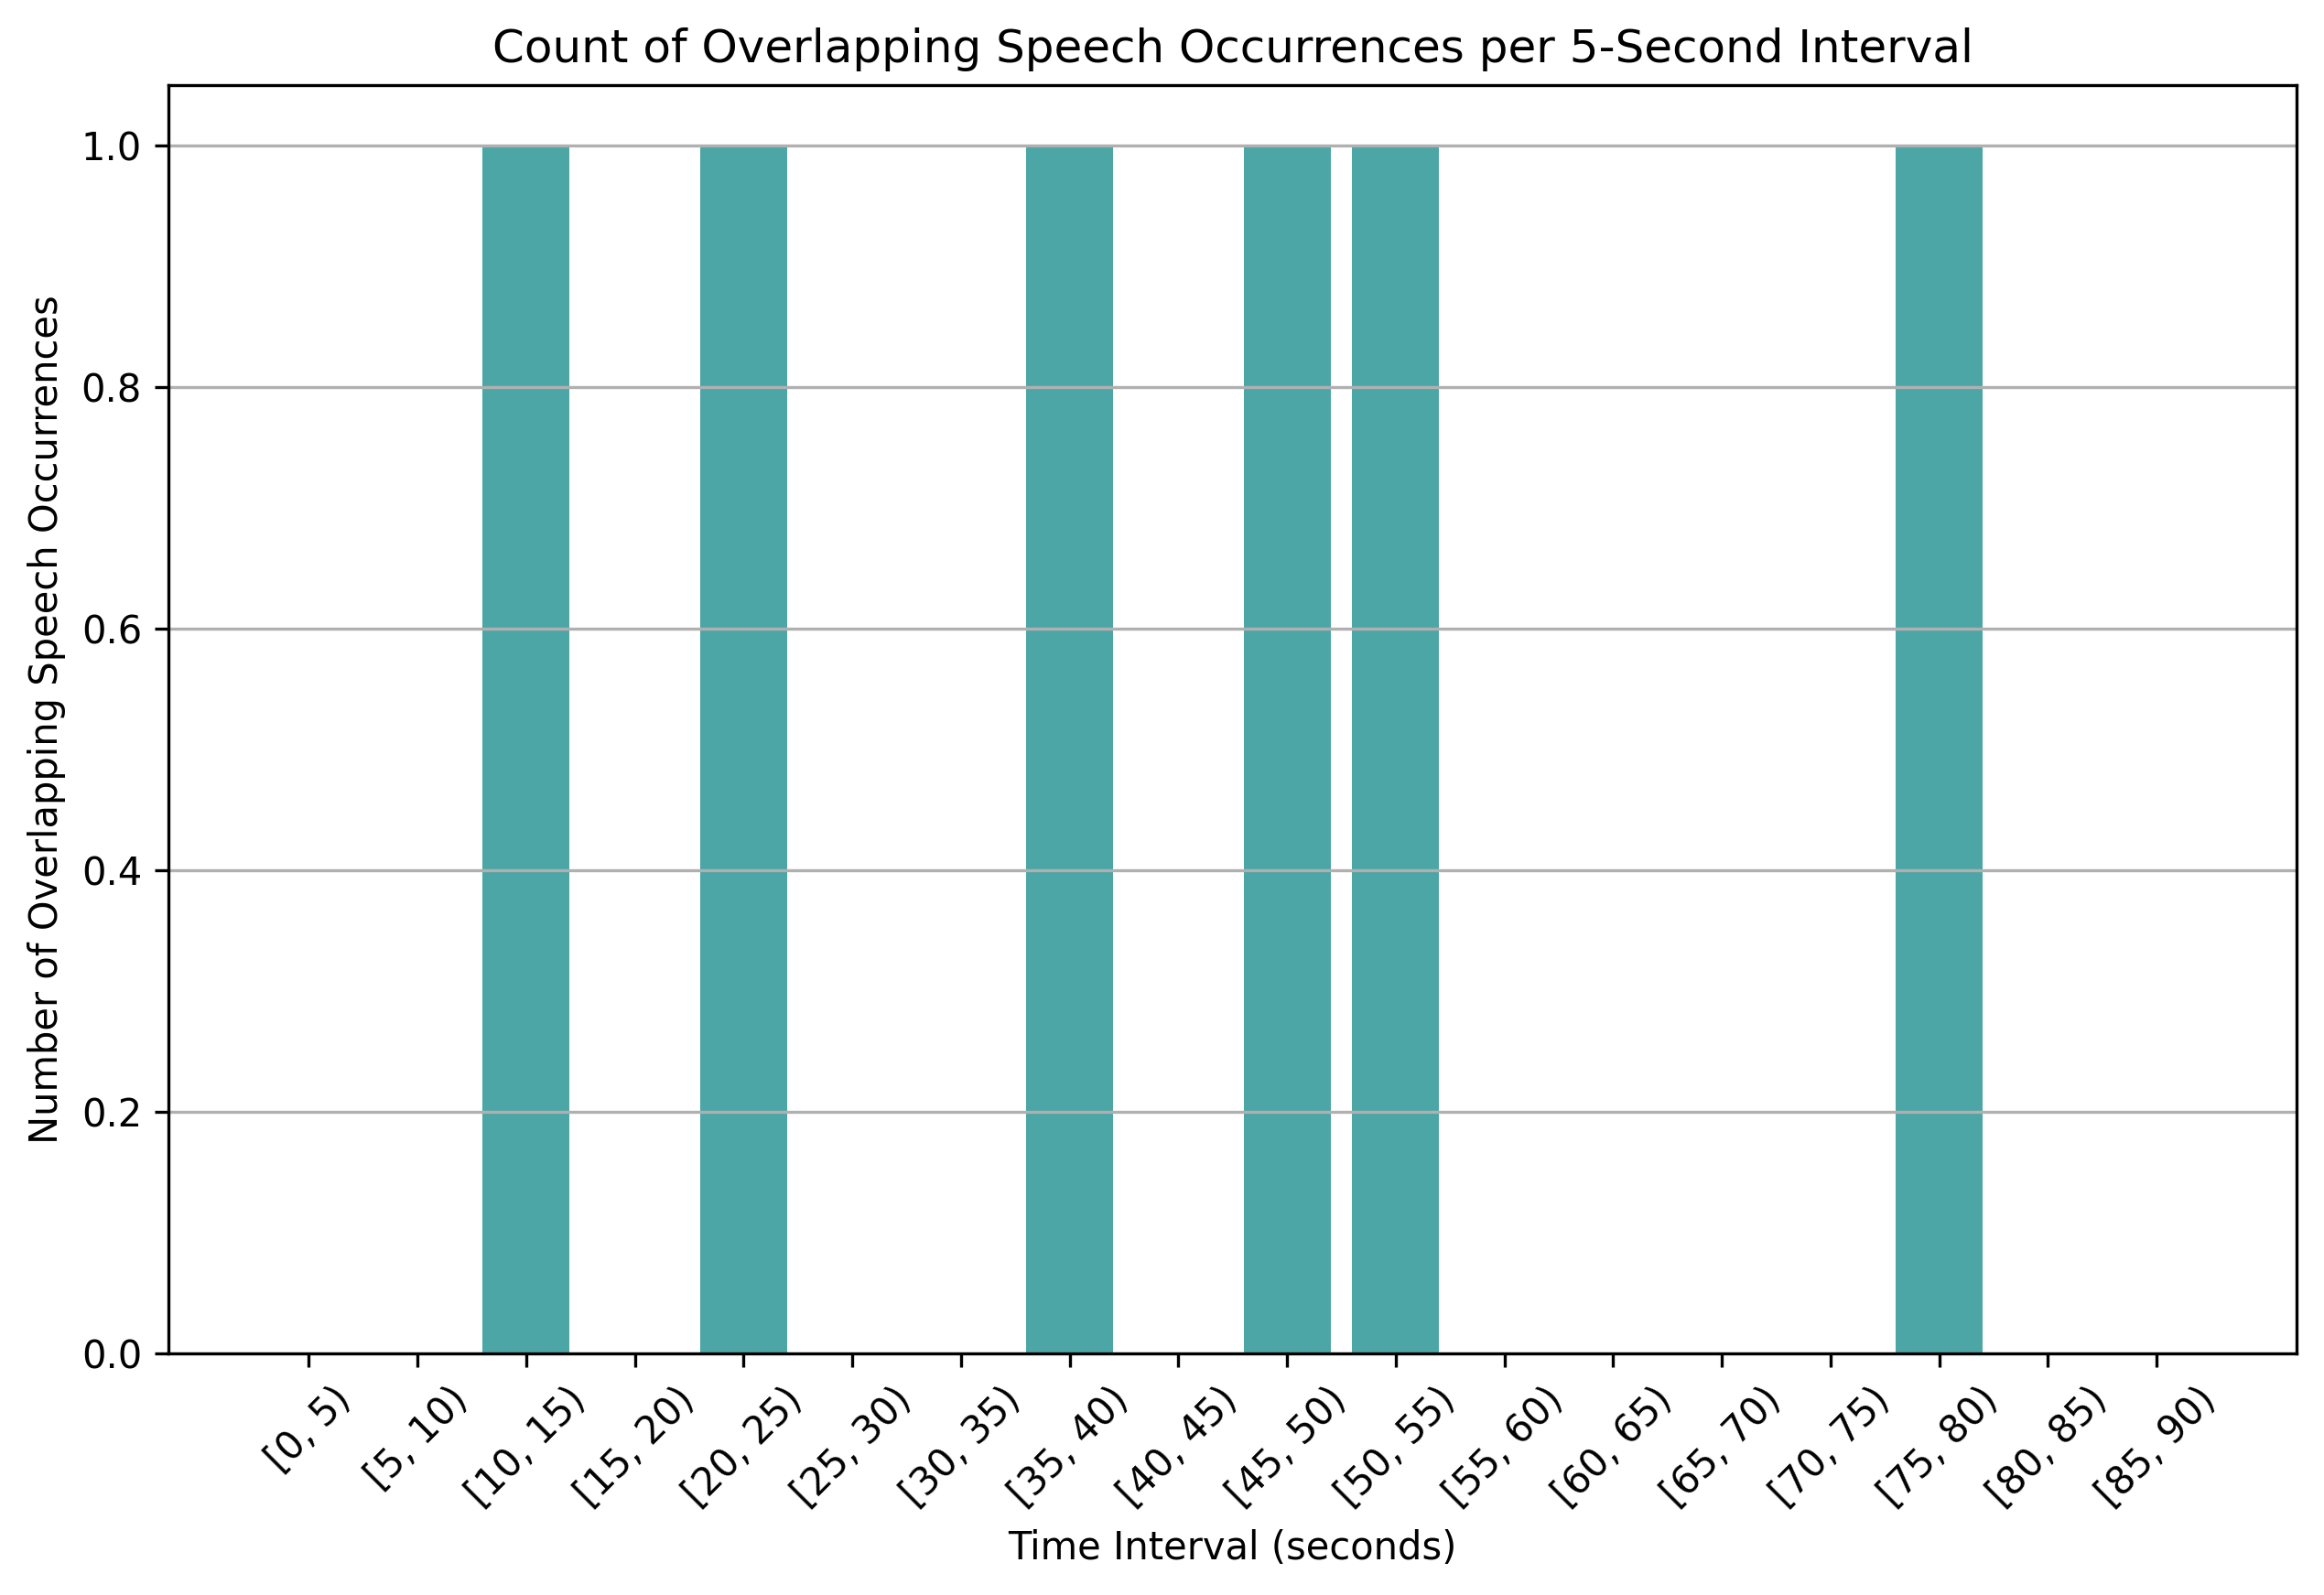

Values plotted in this chart, from the file beside it:
time_bin, overlap_count
[0, 5), 0
[5, 10), 0
[10, 15), 1
[15, 20), 0
[20, 25), 1
[25, 30), 0
[30, 35), 0
[35, 40), 1
[40, 45), 0
[45, 50), 1
[50, 55), 1
[55, 60), 0
[60, 65), 0
[65, 70), 0
[70, 75), 0
[75, 80), 1
[80, 85), 0
[85, 90), 0
